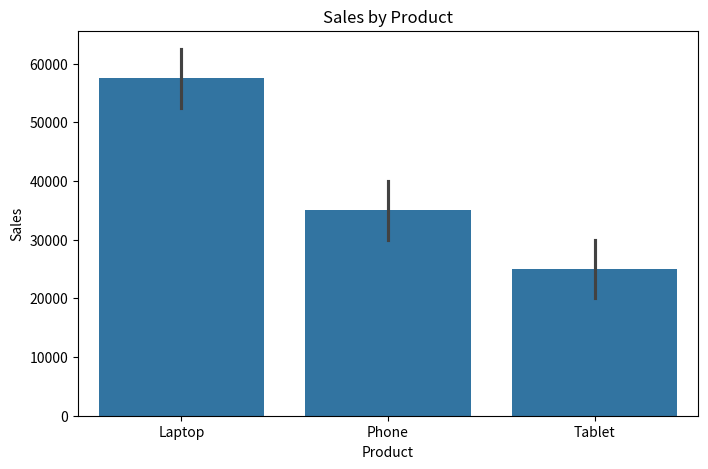
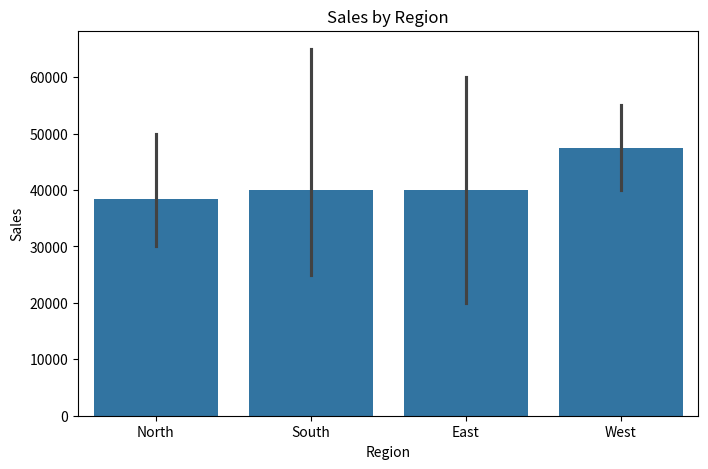
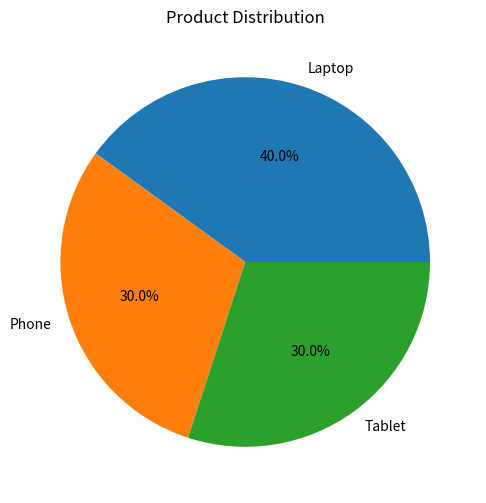

Reproduce these figures in Python, in order.
import pandas as pd
import numpy as np
import matplotlib.pyplot as plt
import seaborn as sns

# Create Sample Retail Dataset
data = {
    'Product': ['Laptop', 'Phone', 'Tablet', 'Laptop', 'Phone',
                'Tablet', 'Laptop', 'Phone', 'Tablet', 'Laptop'],
    'Sales': [50000, 30000, 20000, 55000, 35000,
              25000, 60000, 40000, 30000, 65000],
    'Region': ['North', 'South', 'East', 'West', 'North',
               'South', 'East', 'West', 'North', 'South']
}

df = pd.DataFrame(data)

print("Dataset:")
print(df)

print("\nStatistical Summary:")
print(df.describe())

# Total Sales by Product
plt.figure(figsize=(8,5))
sns.barplot(x='Product', y='Sales', data=df)
plt.title('Sales by Product')
plt.show()

# Total Sales by Region
plt.figure(figsize=(8,5))
sns.barplot(x='Region', y='Sales', data=df)
plt.title('Sales by Region')
plt.show()

# Product Distribution
plt.figure(figsize=(6,6))
df['Product'].value_counts().plot(kind='pie', autopct='%1.1f%%')
plt.title('Product Distribution')
plt.ylabel('')
plt.show()

# Key Findings
print("\nKey Findings:")
print("1. Laptops generated the highest revenue.")
print("2. North and South regions showed strong sales performance.")
print("3. Product demand varied across regions.")
print("4. Retail data helps identify profitable products.")
